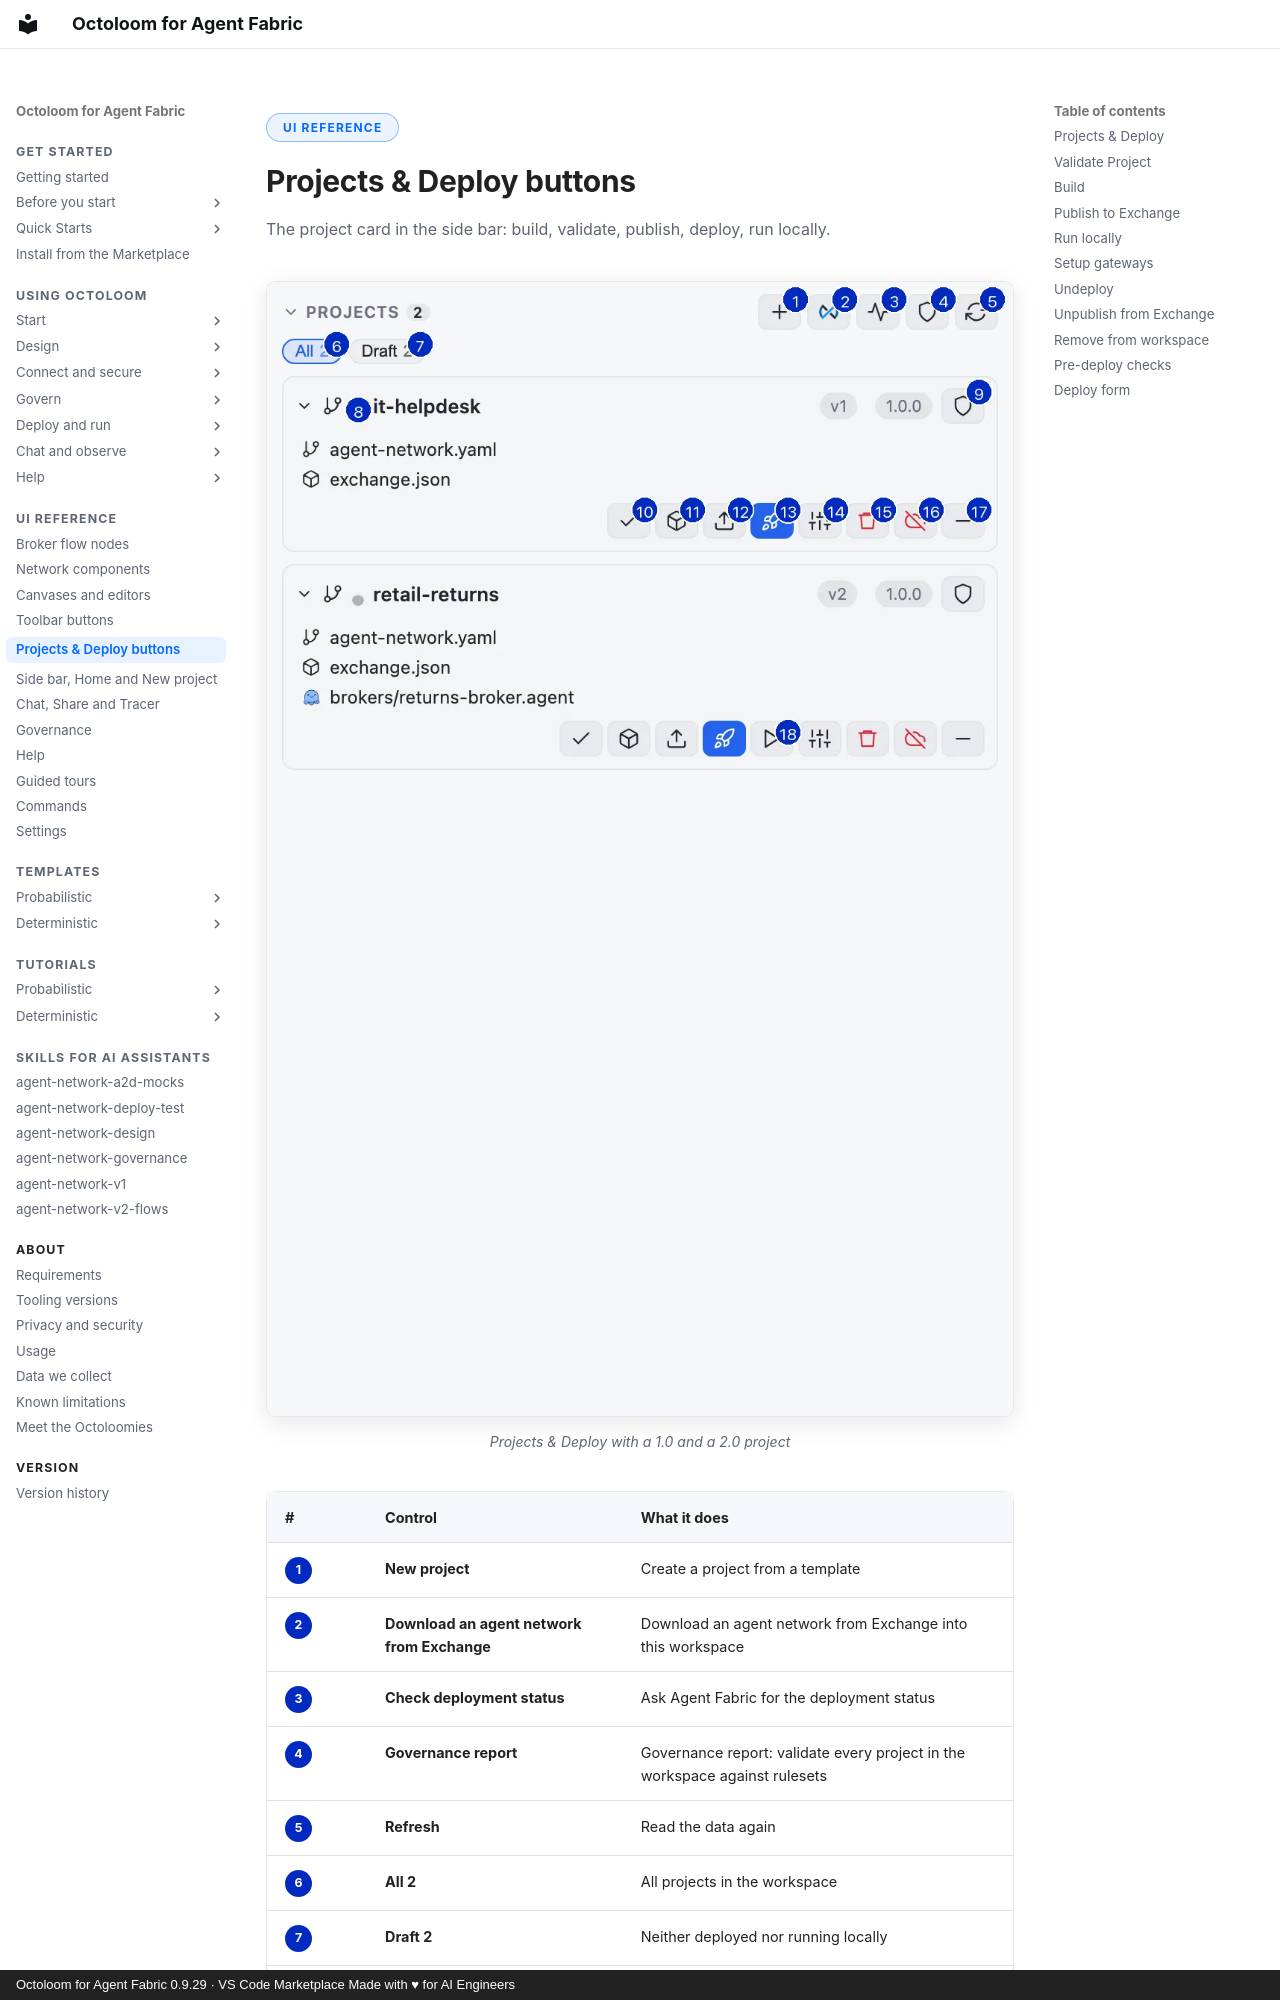

repository: A2D-Agentic-Asset-Designer/octoloom-assets · page: reference/projects-deploy/index.html · generator: mkdocs · copyright: Octoloom for Agent Fabric 0.9.29 · VS Code Marketplace Made with ♥ for AI Engineers

<span class="ol-pill">UI reference</span>

# Projects & Deploy buttons

<p class="lede">The project card in the side bar: build, validate, publish, deploy, run locally.</p>

<figure markdown>
![Projects & Deploy with a 1.0 and a 2.0 project](../assets/ui/projects-deploy-annot-light.webp#only-light){ loading=lazy }
![Projects & Deploy with a 1.0 and a 2.0 project](../assets/ui/projects-deploy-annot-dark.webp#only-dark){ loading=lazy }
<figcaption>Projects & Deploy with a 1.0 and a 2.0 project</figcaption>
</figure>

| # | Control | What it does |
|---|---|---|
| <span class="ol-n">1</span> | **New project** | Create a project from a template |
| <span class="ol-n">2</span> | **Download an agent network from Exchange** | Download an agent network from Exchange into this workspace |
| <span class="ol-n">3</span> | **Check deployment status** | Ask Agent Fabric for the deployment status |
| <span class="ol-n">4</span> | **Governance report** | Governance report: validate every project in the workspace against rulesets |
| <span class="ol-n">5</span> | **Refresh** | Read the data again |
| <span class="ol-n">6</span> | **All 2** | All projects in the workspace |
| <span class="ol-n">7</span> | **Draft 2** | Neither deployed nor running locally |
| <span class="ol-n">8</span> | **Not deployed** | Show only the projects that are not deployed |
| <span class="ol-n">9</span> | **Governance** | Governance: validate against Agent Fabric, P4A and organization rulesets |
| <span class="ol-n">10</span> | **Validate** | Validate: dry run of build, publish and deploy (changes nothing) |
| <span class="ol-n">11</span> | **Build** | Build: repair and package locally |
| <span class="ol-n">12</span> | **Publish to Exchange** | Publish the assets to Exchange |
| <span class="ol-n">13</span> | **Deploy** | Deploy the network to Agent Fabric |
| <span class="ol-n">14</span> | **Setup gateways** | Pick the Flex gateways to deploy to |
| <span class="ol-n">15</span> | **Undeploy** | Stop the deployment (asks first) |
| <span class="ol-n">16</span> | **Unpublish from Exchange** | Remove this version from Exchange |
| <span class="ol-n">17</span> | **Remove from workspace** | Remove from workspace (files stay on disk and in Git) |
| <span class="ol-n">18</span> | **Run locally** | Run locally (Docker, nothing changes in Anypoint) |
